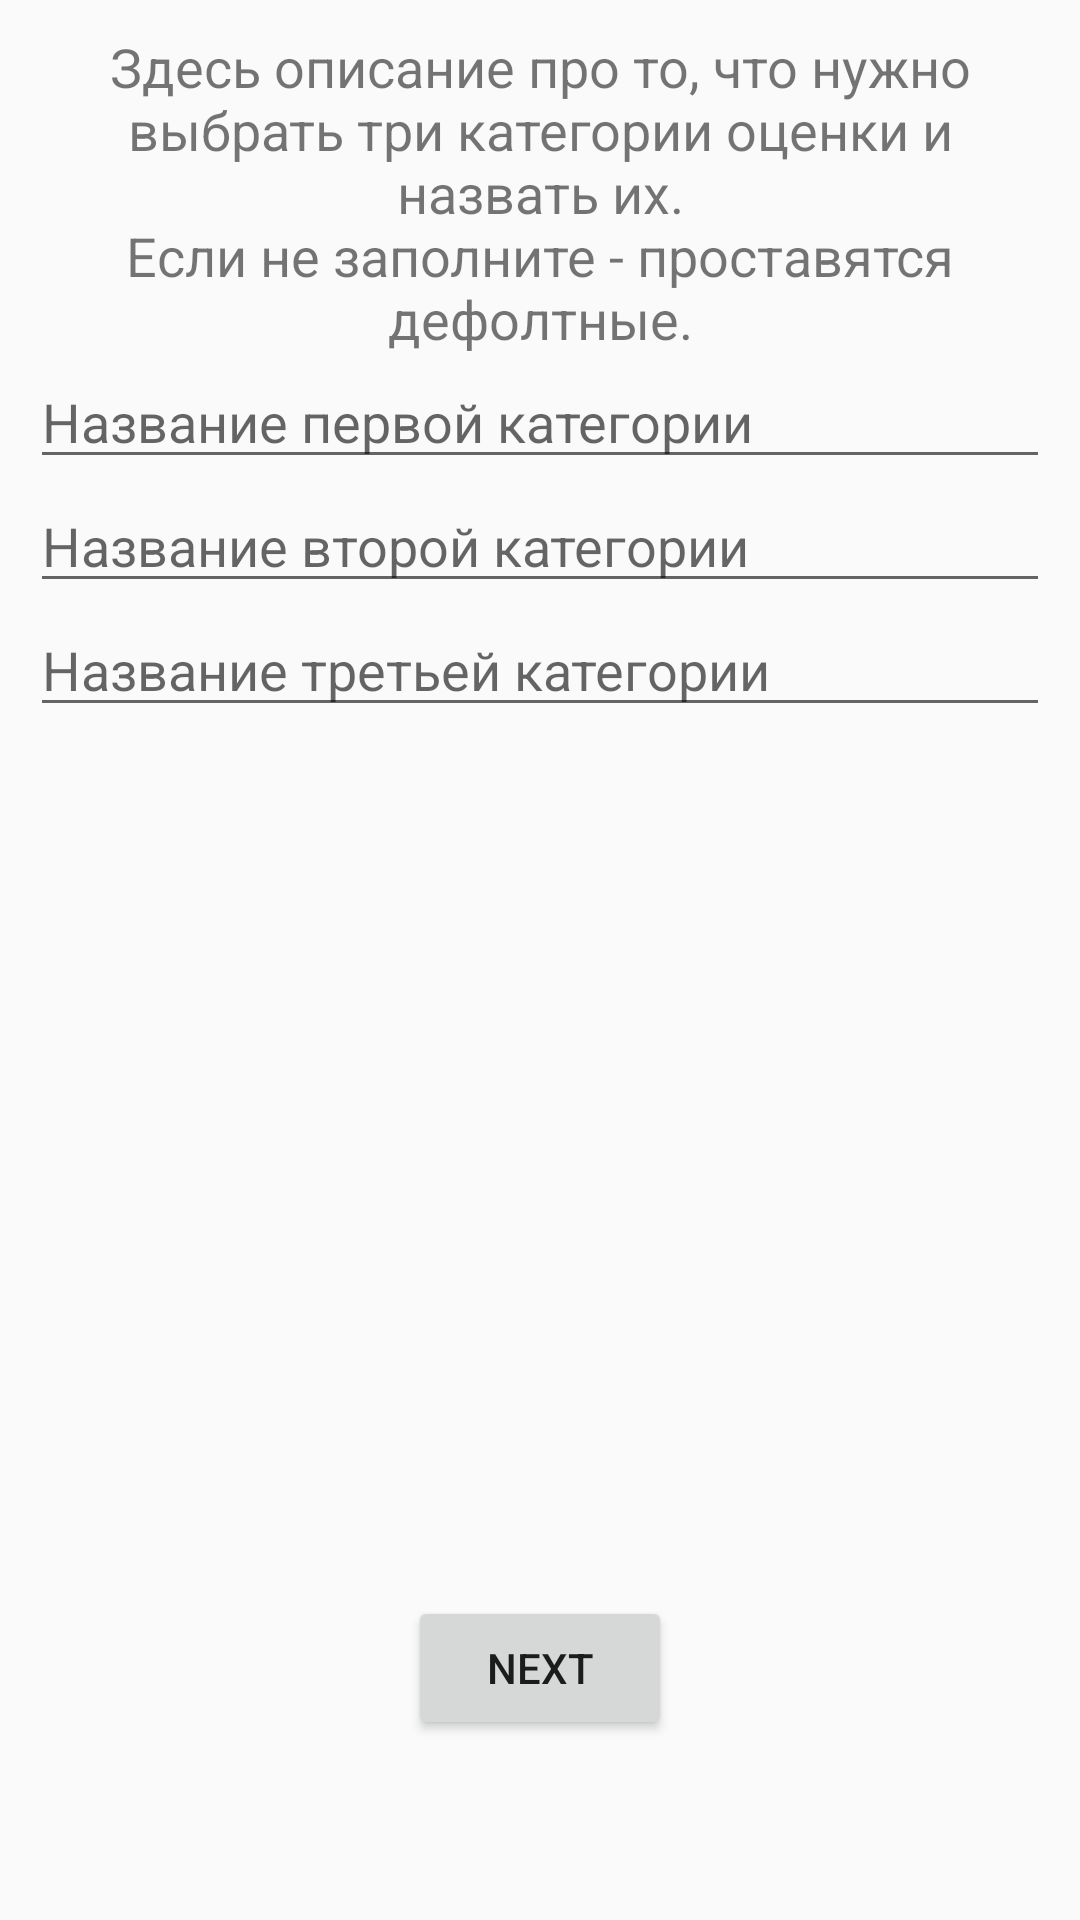

Android layout source for this screen:
<!-- AndroidManifest.xml: application theme AppTheme -->
<!-- res/layout/onboarding_second_fragment.xml -->
<?xml version="1.0" encoding="utf-8"?>
<layout xmlns:android="http://schemas.android.com/apk/res/android"
    xmlns:app="http://schemas.android.com/apk/res-auto"
    xmlns:tools="http://schemas.android.com/tools">

    <androidx.constraintlayout.widget.ConstraintLayout
        android:layout_width="match_parent"
        android:layout_height="match_parent"
        tools:context=".ui.settings.SettingsFragment"
        android:paddingStart="10dp"
        android:paddingEnd="10dp"
        android:paddingTop="10dp"
        android:paddingBottom="60dp">

        <TextView
            android:id="@+id/welcome_message"
            android:layout_width="match_parent"
            android:layout_height="wrap_content"
            android:textAlignment="center"
            android:textSize="18sp"
            app:layout_constraintTop_toTopOf="parent"
            app:layout_constraintEnd_toEndOf="parent"
            app:layout_constraintStart_toStartOf="parent"
            android:text = "@string/onboarding_second_description"/>
        <EditText
            android:id="@+id/first_category_name"
            android:layout_width="match_parent"
            android:layout_height="wrap_content"
            android:inputType="textCapSentences"
            app:layout_constraintTop_toBottomOf="@id/welcome_message"
            app:layout_constraintEnd_toEndOf="parent"
            app:layout_constraintStart_toStartOf="parent"
            android:hint="Название первой категории"
            />
        <EditText
            android:id="@+id/second_category_name"
            android:layout_width="match_parent"
            android:layout_height="wrap_content"
            android:inputType="textCapSentences"
            app:layout_constraintTop_toBottomOf="@+id/first_category_name"
            app:layout_constraintEnd_toEndOf="parent"
            app:layout_constraintStart_toStartOf="parent"
            android:hint="Название второй категории"
            />
        <EditText
            android:id="@+id/third_category_name"
            android:layout_width="match_parent"
            android:layout_height="wrap_content"
            android:inputType="textCapSentences"
            app:layout_constraintTop_toBottomOf="@+id/second_category_name"
            app:layout_constraintEnd_toEndOf="parent"
            app:layout_constraintStart_toStartOf="parent"
            android:hint="Название третьей категории"
            />
        <Button
            android:id="@+id/to_second_step_button"
            android:layout_width="wrap_content"
            android:layout_height="wrap_content"
            app:layout_constraintBottom_toBottomOf="parent"
            app:layout_constraintEnd_toEndOf="parent"
            app:layout_constraintStart_toStartOf="parent"
            android:text="NEXT"/>


    </androidx.constraintlayout.widget.ConstraintLayout>
</layout>
<!-- resources referenced by this layout -->
<resources>
  <string name="onboarding_second_description">Здесь описание про то, что нужно выбрать три категории оценки и назвать их.\nЕсли не заполните - проставятся дефолтные.</string>
  <style name="AppTheme" parent="Theme.AppCompat.DayNight.NoActionBar">
          <item name="colorPrimary">@color/colorPrimary</item>
          <item name="colorPrimaryDark">@android:color/transparent</item>
          <item name="colorAccent">@color/colorAccent</item>
      </style>
  <color name="colorPrimary">#6200EE</color>
  <color name="colorAccent">#03DAC5</color>
</resources>
